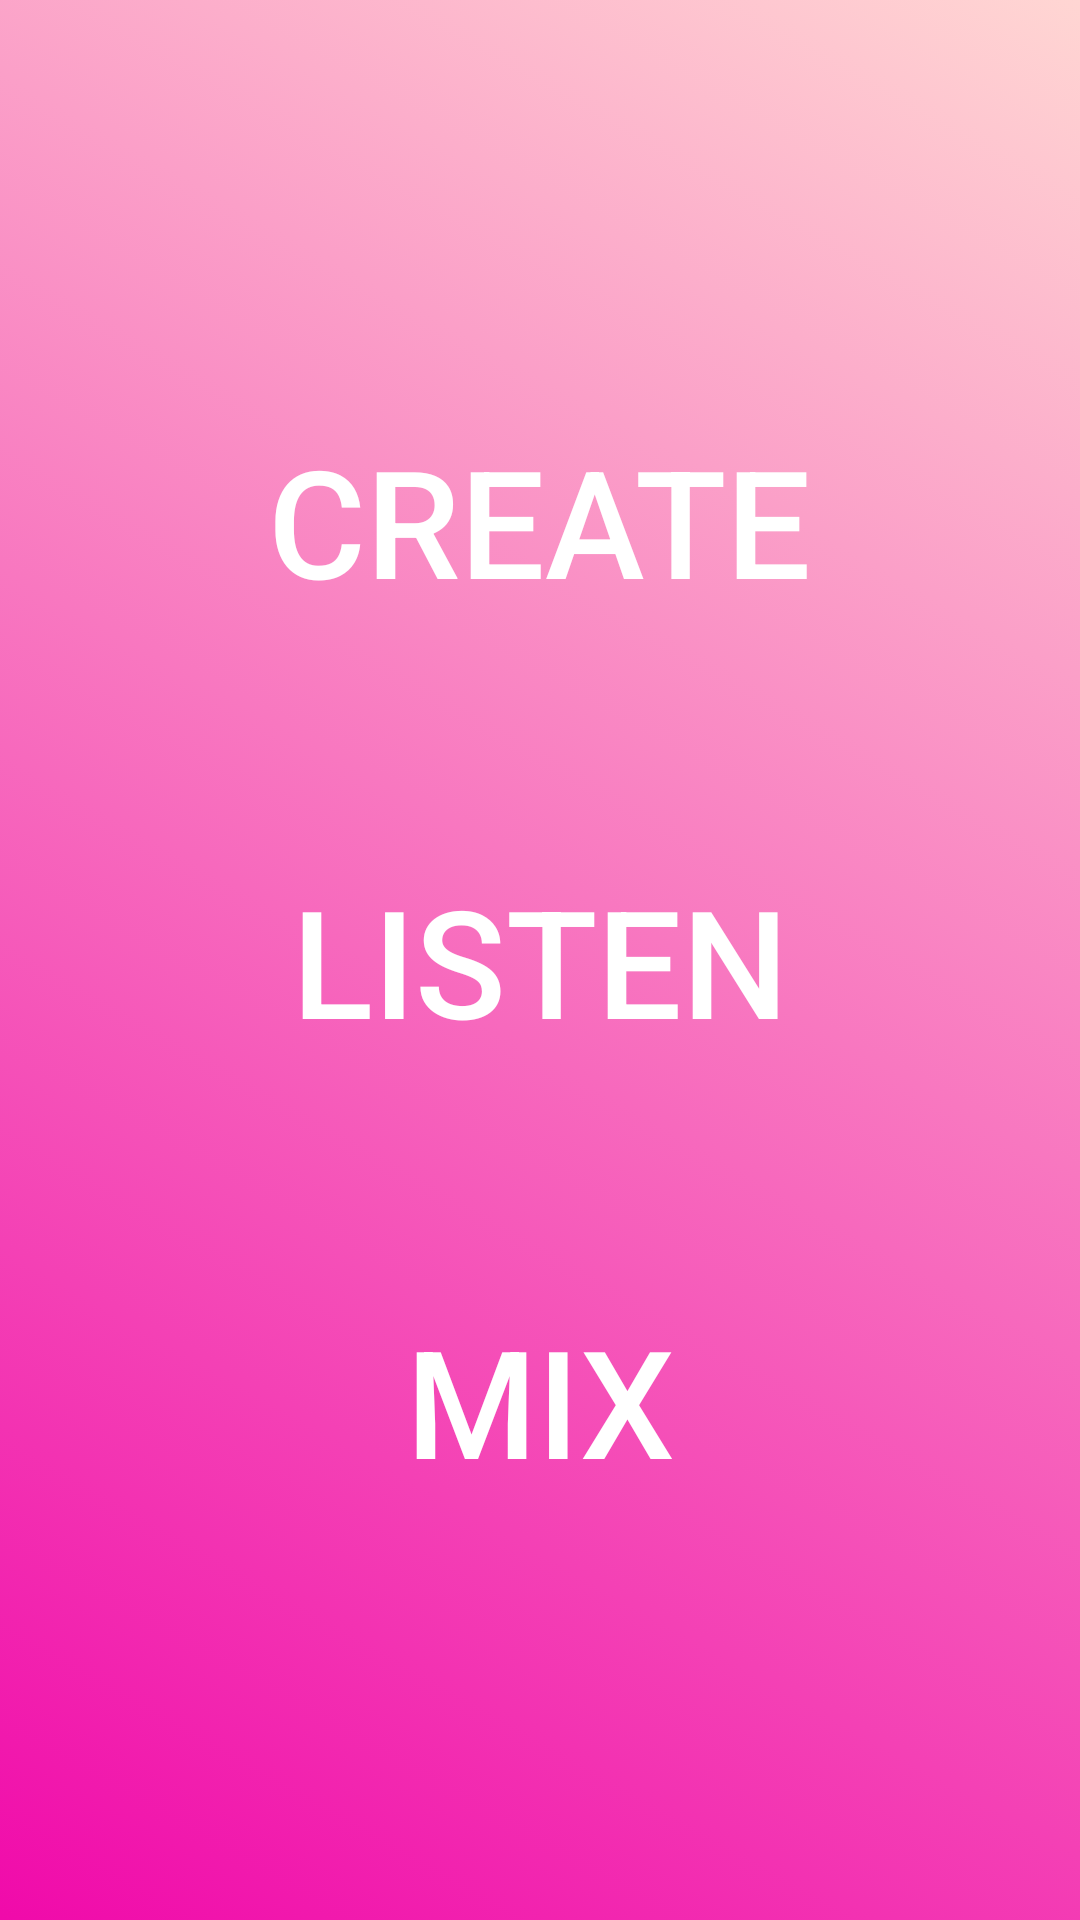

Write the Android layout XML for this screen, with the resource values it uses.
<!-- AndroidManifest.xml: application theme AppTheme -->
<!-- res/layout/activity_main.xml -->
<?xml version="1.0" encoding="utf-8"?>
<LinearLayout
  xmlns:android="http://schemas.android.com/apk/res/android"
  xmlns:tools="http://schemas.android.com/tools"
  android:layout_width="match_parent"
  android:layout_height="match_parent"
  android:id="@+id/layout"
  android:background="@drawable/gradient_list"
  android:orientation="vertical"
  android:gravity="center"
  tools:context=".MainActivity">


  <Button
    android:id="@+id/butt1"
    android:layout_width="wrap_content"
    android:layout_height="wrap_content"
    android:text="@string/create"
    android:textColor="@android:color/white"
    android:background="@android:color/transparent"
    android:textSize="50sp"
    android:padding="40dp"/>

  <Button
    android:id="@+id/butt2"
    android:layout_width="wrap_content"
    android:layout_height="wrap_content"
    android:text="@string/listen"
    android:textColor="@android:color/white"
    android:textSize="50sp"
    android:padding="40dp"
    android:background="@android:color/transparent"/>

  <Button
    android:id="@+id/butt3"
    android:layout_width="wrap_content"
    android:layout_height="wrap_content"
    android:text="@string/mix"
    android:textColor="@android:color/white"
    android:textSize="50sp"
    android:padding="40dp"
    android:background="@android:color/transparent"/>


</LinearLayout>
<!-- resources referenced by this layout -->
<resources>
  <!-- drawable gradient_list (drawable) -->
  <?xml version="1.0" encoding="utf-8"?>
  <animation-list xmlns:android="http://schemas.android.com/apk/res/android">
  
    <item android:drawable="@drawable/gradient_1"
      android:duration="4000"/>
  
    <item android:drawable="@drawable/gradient_2"
      android:duration="4000"/>
  
    <item android:drawable="@drawable/gradient_3"
      android:duration="4000"/>
  
  </animation-list>
  <string name="create">Create</string>
  <string name="listen">Listen</string>
  <string name="mix">Mix</string>
  <style name="AppTheme" parent="Theme.AppCompat.Light.NoActionBar">
  
      
      <item name="colorPrimary">@color/colorPrimary</item>
      <item name="colorPrimaryDark">@color/colorPrimaryDark</item>
      <item name="colorAccent">@color/colorAccent</item>
  
  
  
  
  
  
  
  
  
  
  
  
  
  
  
  
  
  
  
  
  
  
  
    </style>
  <!-- drawable gradient_1 (drawable) -->
  <?xml version="1.0" encoding="utf-8"?>
  <shape xmlns:android="http://schemas.android.com/apk/res/android">
    <gradient
      android:angle="225"
      android:endColor="#f00aaa"
      android:startColor="#ffd6d3" />
  </shape>
  <!-- drawable gradient_2 (drawable) -->
  <?xml version="1.0" encoding="utf-8"?>
  <shape xmlns:android="http://schemas.android.com/apk/res/android">
    <gradient
      android:angle="135"
      android:endColor="#43b4ef"
      android:startColor="#32ff3f" />
  </shape>
  <!-- drawable gradient_3 (drawable) -->
  <?xml version="1.0" encoding="utf-8"?>
  <shape xmlns:android="http://schemas.android.com/apk/res/android">
    <gradient
      android:angle="45"
      android:endColor="#933c94"
      android:startColor="#517f95" />
  </shape>
  <color name="colorPrimary">#F007C9</color>
  <color name="colorPrimaryDark">#6D2391</color>
  <color name="colorAccent">#03DAC5</color>
</resources>
